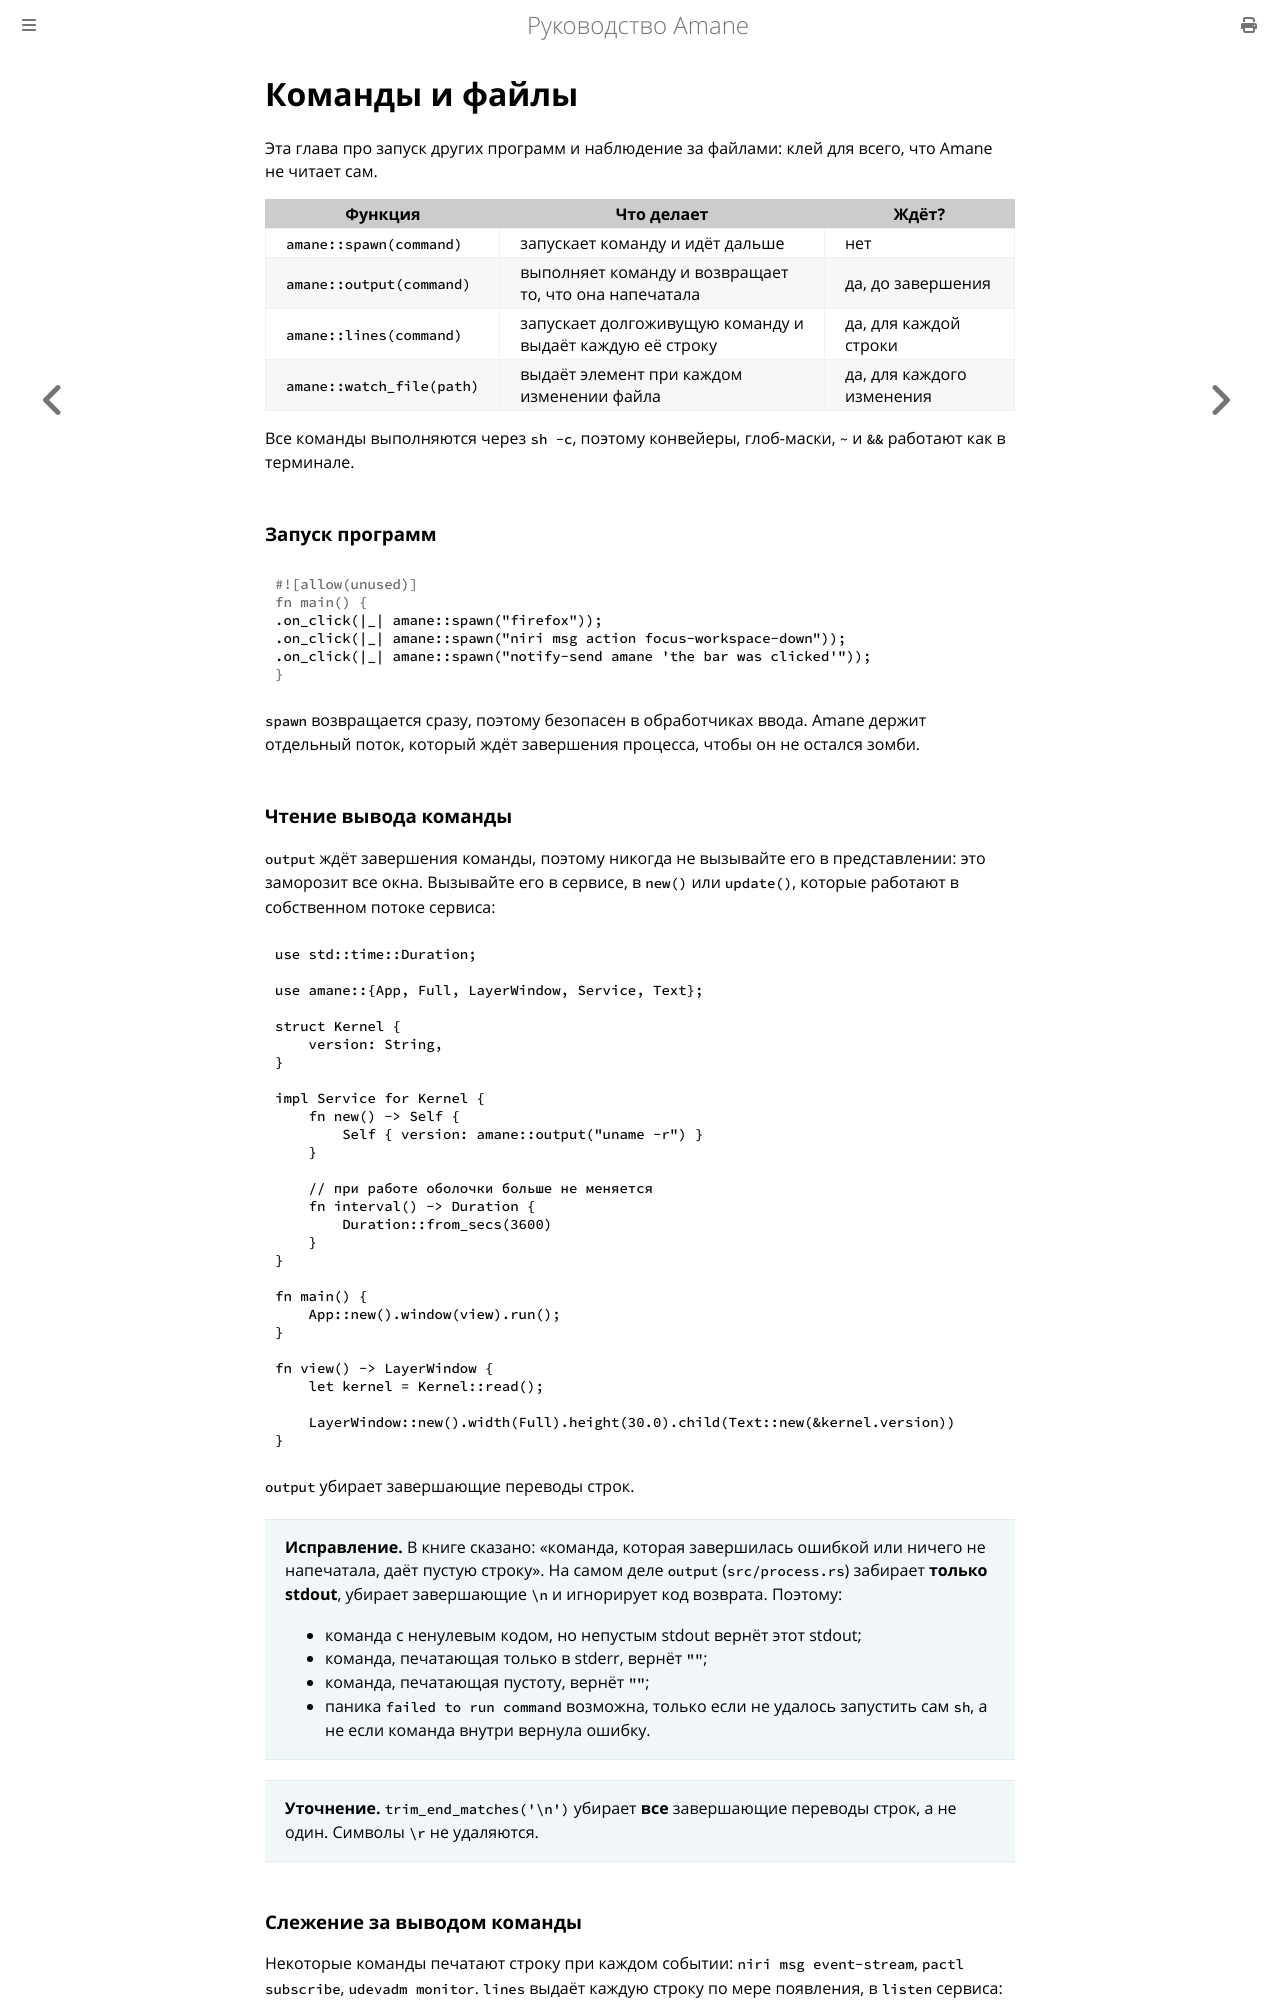

repository: wesdyqq/amane-ru · page: processes.html · generator: mdbook

# Команды и файлы

Эта глава про запуск других программ и наблюдение за файлами: клей для всего, что Amane не читает сам.

| Функция | Что делает | Ждёт? |
|---|---|---|
| `amane::spawn(command)` | запускает команду и идёт дальше | нет |
| `amane::output(command)` | выполняет команду и возвращает то, что она напечатала | да, до завершения |
| `amane::lines(command)` | запускает долгоживущую команду и выдаёт каждую её строку | да, для каждой строки |
| `amane::watch_file(path)` | выдаёт элемент при каждом изменении файла | да, для каждого изменения |

Все команды выполняются через `sh -c`, поэтому конвейеры, глоб-маски, `~` и `&&` работают как в терминале.

### Запуск программ

```rust
.on_click(|_| amane::spawn("firefox"));
.on_click(|_| amane::spawn("niri msg action focus-workspace-down"));
.on_click(|_| amane::spawn("notify-send amane 'the bar was clicked'"));
```

`spawn` возвращается сразу, поэтому безопасен в обработчиках ввода. Amane держит отдельный поток, который ждёт завершения процесса, чтобы он не остался зомби.

### Чтение вывода команды

`output` ждёт завершения команды, поэтому никогда не вызывайте его в представлении: это заморозит все окна. Вызывайте его в сервисе, в `new()` или `update()`, которые работают в собственном потоке сервиса:

```rust
use std::time::Duration;

use amane::{App, Full, LayerWindow, Service, Text};

struct Kernel {
    version: String,
}

impl Service for Kernel {
    fn new() -> Self {
        Self { version: amane::output("uname -r") }
    }

    // при работе оболочки больше не меняется
    fn interval() -> Duration {
        Duration::from_secs(3600)
    }
}

fn main() {
    App::new().window(view).run();
}

fn view() -> LayerWindow {
    let kernel = Kernel::read();

    LayerWindow::new().width(Full).height(30.0).child(Text::new(&kernel.version))
}
```

`output` убирает завершающие переводы строк.

> **Исправление.** В книге сказано: «команда, которая завершилась ошибкой или ничего не напечатала, даёт пустую строку». На самом деле `output` (`src/process.rs`) забирает **только stdout**, убирает завершающие `\n` и игнорирует код возврата. Поэтому:
>
> - команда с ненулевым кодом, но непустым stdout вернёт этот stdout;
> - команда, печатающая только в stderr, вернёт `""`;
> - команда, печатающая пустоту, вернёт `""`;
> - паника `failed to run command` возможна, только если не удалось запустить сам `sh`, а не если команда внутри вернула ошибку.

> **Уточнение.** `trim_end_matches('\n')` убирает **все** завершающие переводы строк, а не один. Символы `\r` не удаляются.
